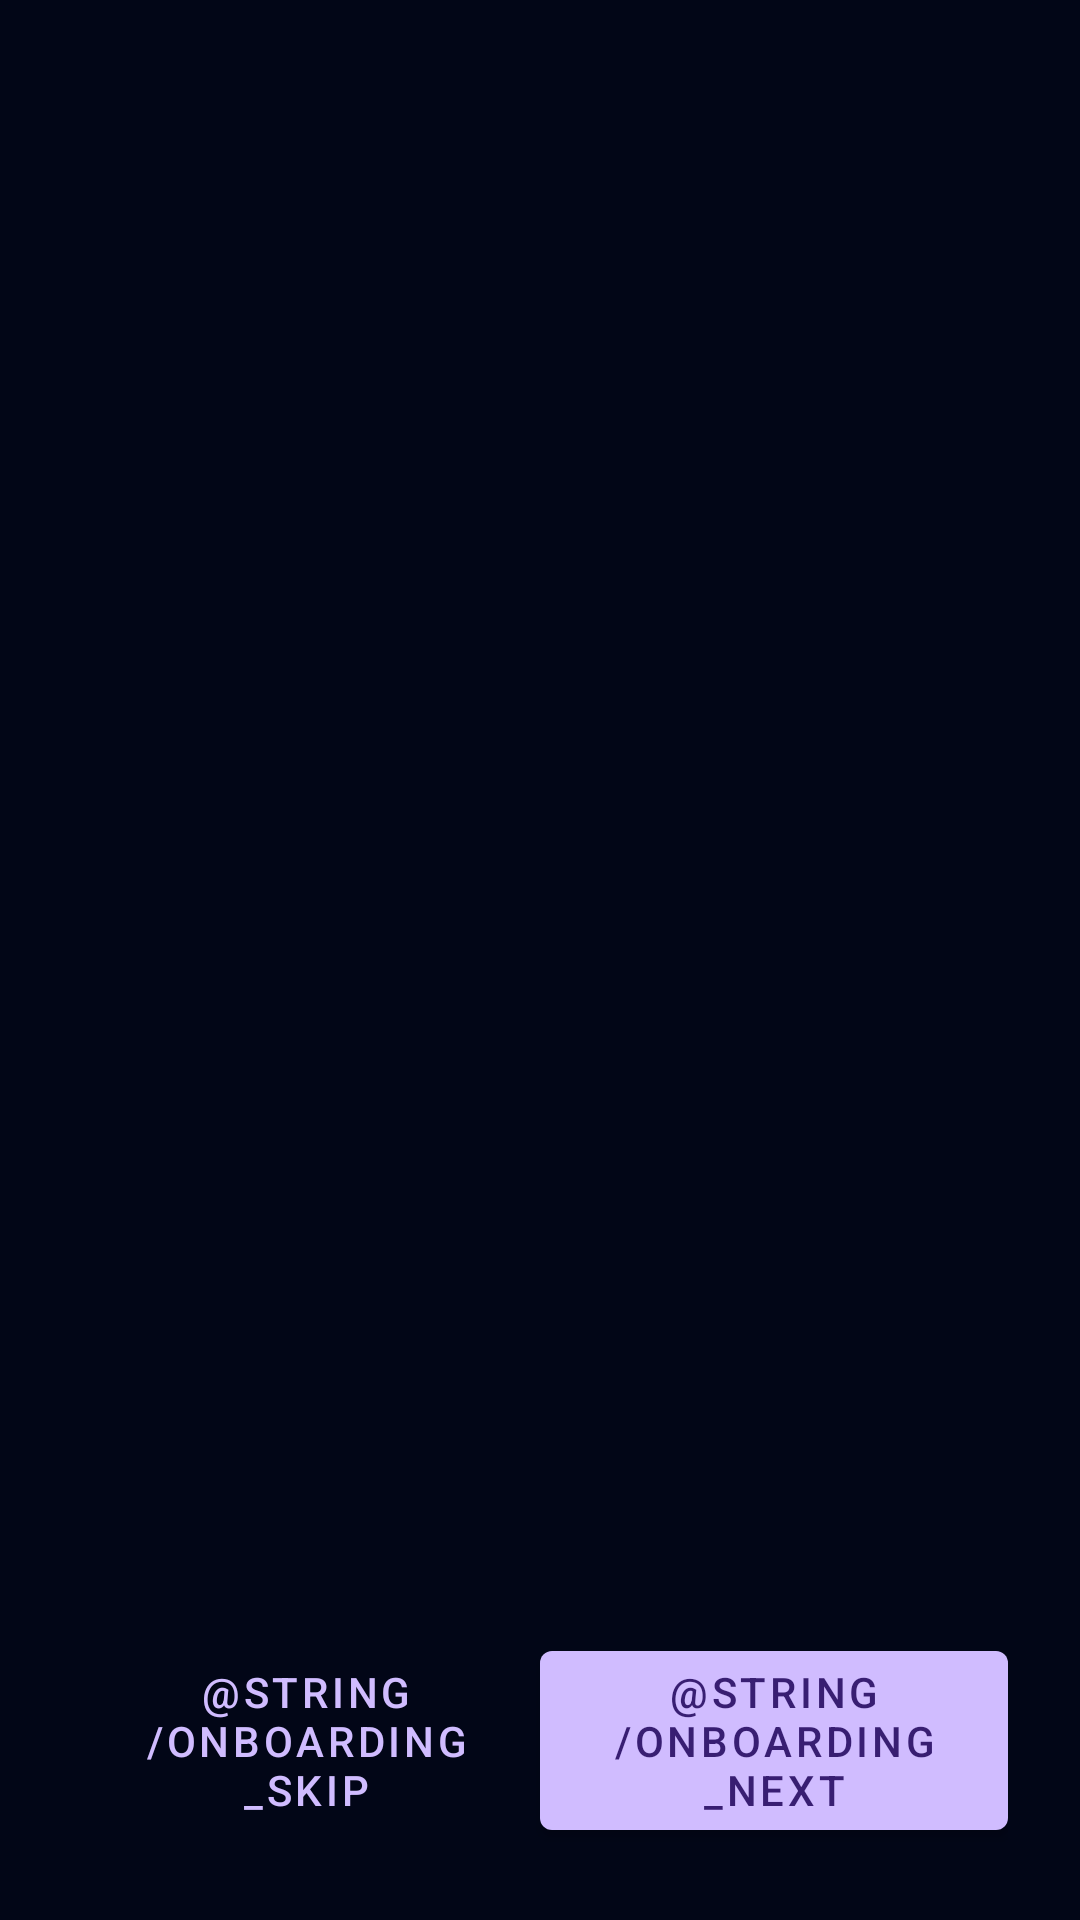

Write the Android layout XML for this screen, with the resource values it uses.
<!-- AndroidManifest.xml: application theme Theme.SoilAlertApp -->
<!-- res/layout/activity_onboarding.xml -->
<?xml version="1.0" encoding="utf-8"?>
<androidx.constraintlayout.widget.ConstraintLayout xmlns:android="http://schemas.android.com/apk/res/android"
    xmlns:app="http://schemas.android.com/apk/res-auto"
    android:layout_width="match_parent"
    android:layout_height="match_parent"
    android:background="#020617"
    android:padding="24dp">

    <androidx.viewpager2.widget.ViewPager2
        android:id="@+id/viewPager"
        android:layout_width="0dp"
        android:layout_height="0dp"
        app:layout_constraintTop_toTopOf="parent"
        app:layout_constraintBottom_toTopOf="@+id/buttonContainer"
        app:layout_constraintStart_toStartOf="parent"
        app:layout_constraintEnd_toEndOf="parent" />

    <com.google.android.material.tabs.TabLayout
        android:id="@+id/tabDots"
        android:layout_width="wrap_content"
        android:layout_height="wrap_content"
        app:tabIndicatorColor="@android:color/white"
        app:tabSelectedTextColor="@android:color/white"
        app:tabTextColor="#4B5563"
        app:layout_constraintTop_toBottomOf="@id/viewPager"
        app:layout_constraintBottom_toTopOf="@+id/buttonContainer"
        app:layout_constraintStart_toStartOf="parent"
        app:layout_constraintEnd_toEndOf="parent" />

    <LinearLayout
        android:id="@+id/buttonContainer"
        android:layout_width="0dp"
        android:layout_height="wrap_content"
        android:orientation="horizontal"
        android:gravity="center"
        app:layout_constraintBottom_toBottomOf="parent"
        app:layout_constraintStart_toStartOf="parent"
        app:layout_constraintEnd_toEndOf="parent">

        <com.google.android.material.button.MaterialButton
            android:id="@+id/skipButton"
            style="@style/Widget.MaterialComponents.Button.TextButton"
            android:layout_width="0dp"
            android:layout_height="wrap_content"
            android:layout_weight="1"
            android:text="@string/onboarding_skip" />

        <com.google.android.material.button.MaterialButton
            android:id="@+id/nextButton"
            style="@style/Widget.MaterialComponents.Button"
            android:layout_width="0dp"
            android:layout_height="wrap_content"
            android:layout_weight="1"
            android:text="@string/onboarding_next" />
    </LinearLayout>

</androidx.constraintlayout.widget.ConstraintLayout>
<!-- resources referenced by this layout -->
<resources>
  <style name="Theme.SoilAlertApp" parent="Theme.Material3.Dark.NoActionBar">
          <item name="android:statusBarColor">@android:color/transparent</item>
          <item name="android:navigationBarColor">@android:color/transparent</item>
          <item name="android:windowLightStatusBar" tools:targetApi="23">false</item>
      </style>
</resources>
